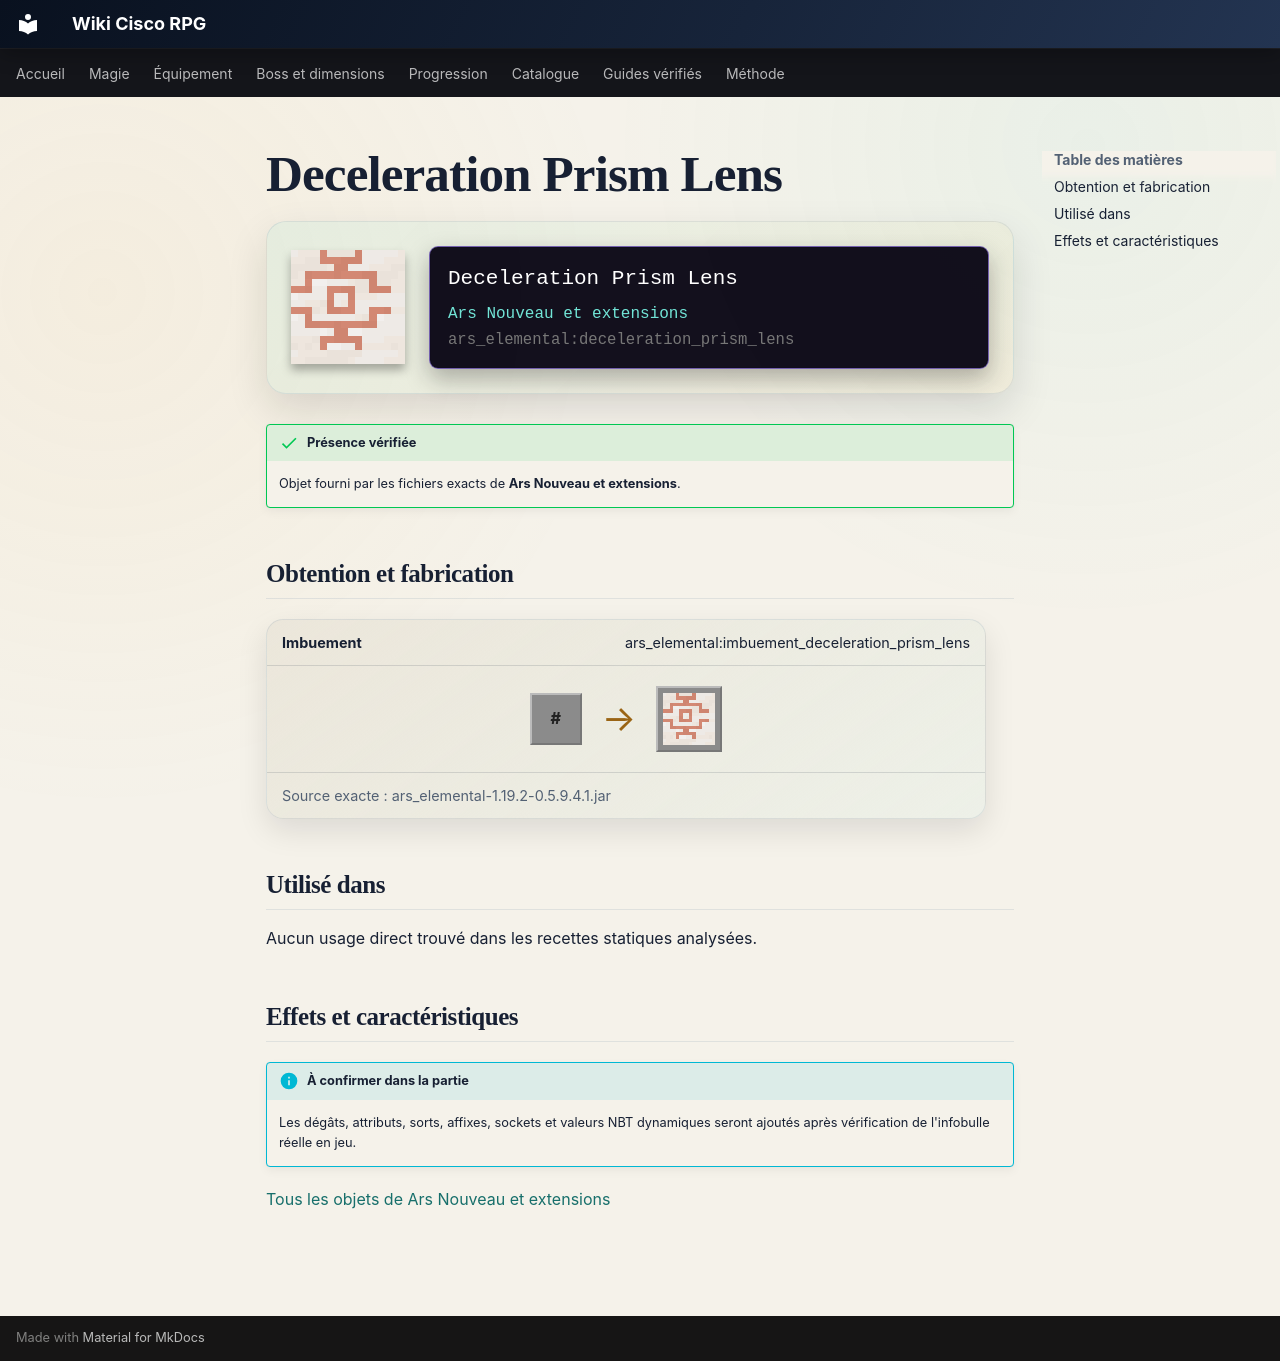

repository: Kloups-Dev/wiki-cisco-rpg · page: catalogue/objets/ars_elemental/deceleration_prism_lens/index.html · generator: mkdocs

# Deceleration Prism Lens

<div class="mc-item-showcase">
<img class="mc-item-icon" src="../../../../assets/generated/items/ars_elemental/deceleration_prism_lens.png" alt="Deceleration Prism Lens">
<div class="mc-tooltip-card">
<div class="mc-tooltip-card__name">Deceleration Prism Lens</div>
<div class="mc-tooltip-card__mod">Ars Nouveau et extensions</div>
<div class="mc-tooltip-card__id">ars_elemental:deceleration_prism_lens</div>
</div>
</div>

!!! success "Présence vérifiée"
    Objet fourni par les fichiers exacts de **Ars Nouveau et extensions**.

## Obtention et fabrication

<div class="jei-recipe"><div class="jei-recipe__head"><strong>Imbuement</strong><span>ars_elemental:imbuement_deceleration_prism_lens</span></div><div class="jei-recipe__body"><div class="jei-inputs"><span class="jei-slot jei-slot--tag" title="#forge:gems/quartz">#</span></div><span class="jei-arrow">→</span><span class="jei-slot jei-slot--result"><img src="../../../../assets/generated/items/ars_elemental/deceleration_prism_lens.png" alt=""></span></div><div class="jei-recipe__source">Source exacte : ars_elemental-1.19.2-0.5.9.4.1.jar</div></div>

## Utilisé dans

Aucun usage direct trouvé dans les recettes statiques analysées.

## Effets et caractéristiques

!!! info "À confirmer dans la partie"
    Les dégâts, attributs, sorts, affixes, sockets et valeurs NBT dynamiques seront ajoutés après vérification de l'infobulle réelle en jeu.

[Tous les objets de Ars Nouveau et extensions](../../../contenu/ars-nouveau.md)
